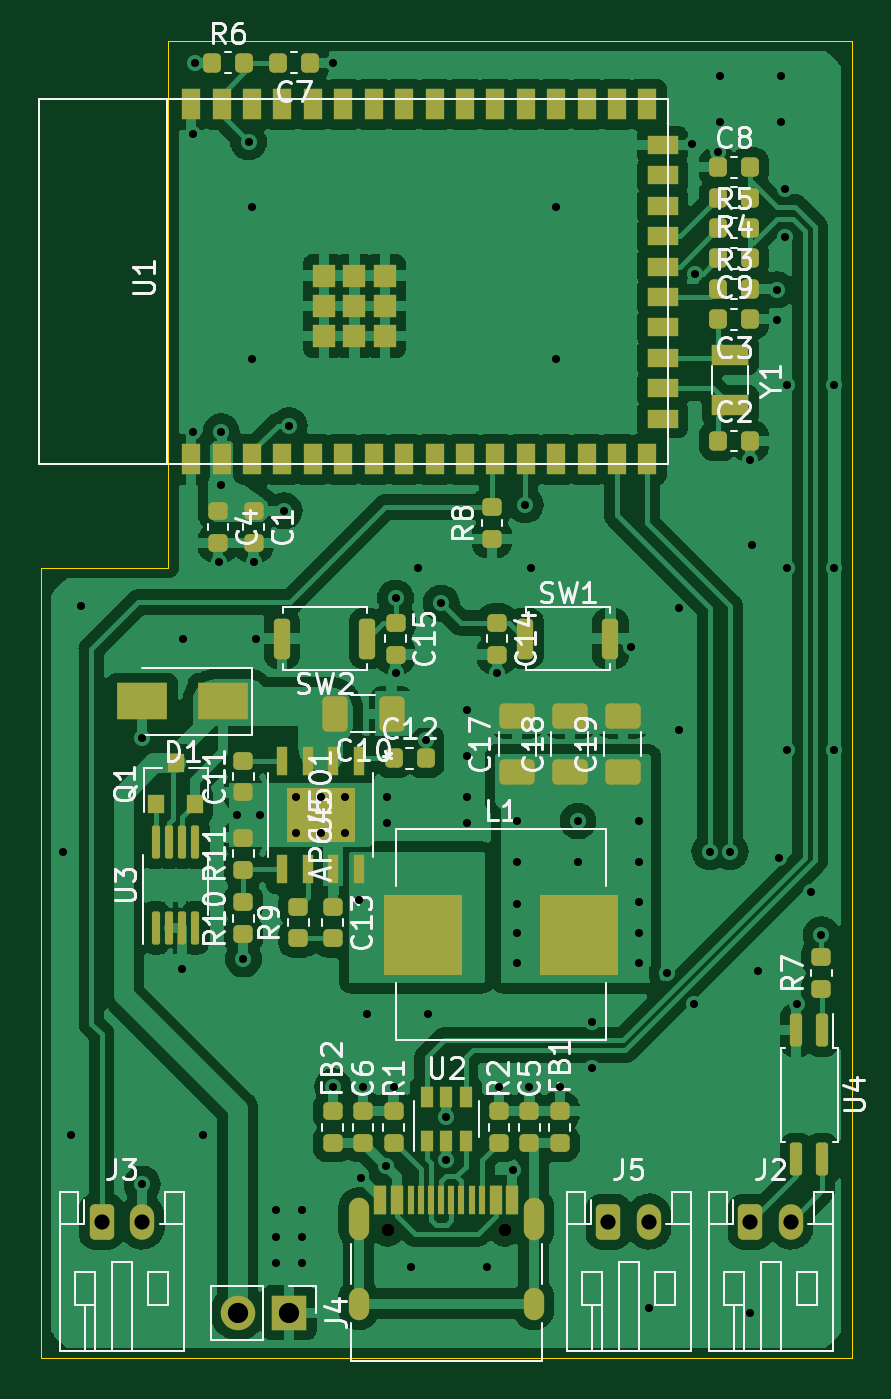
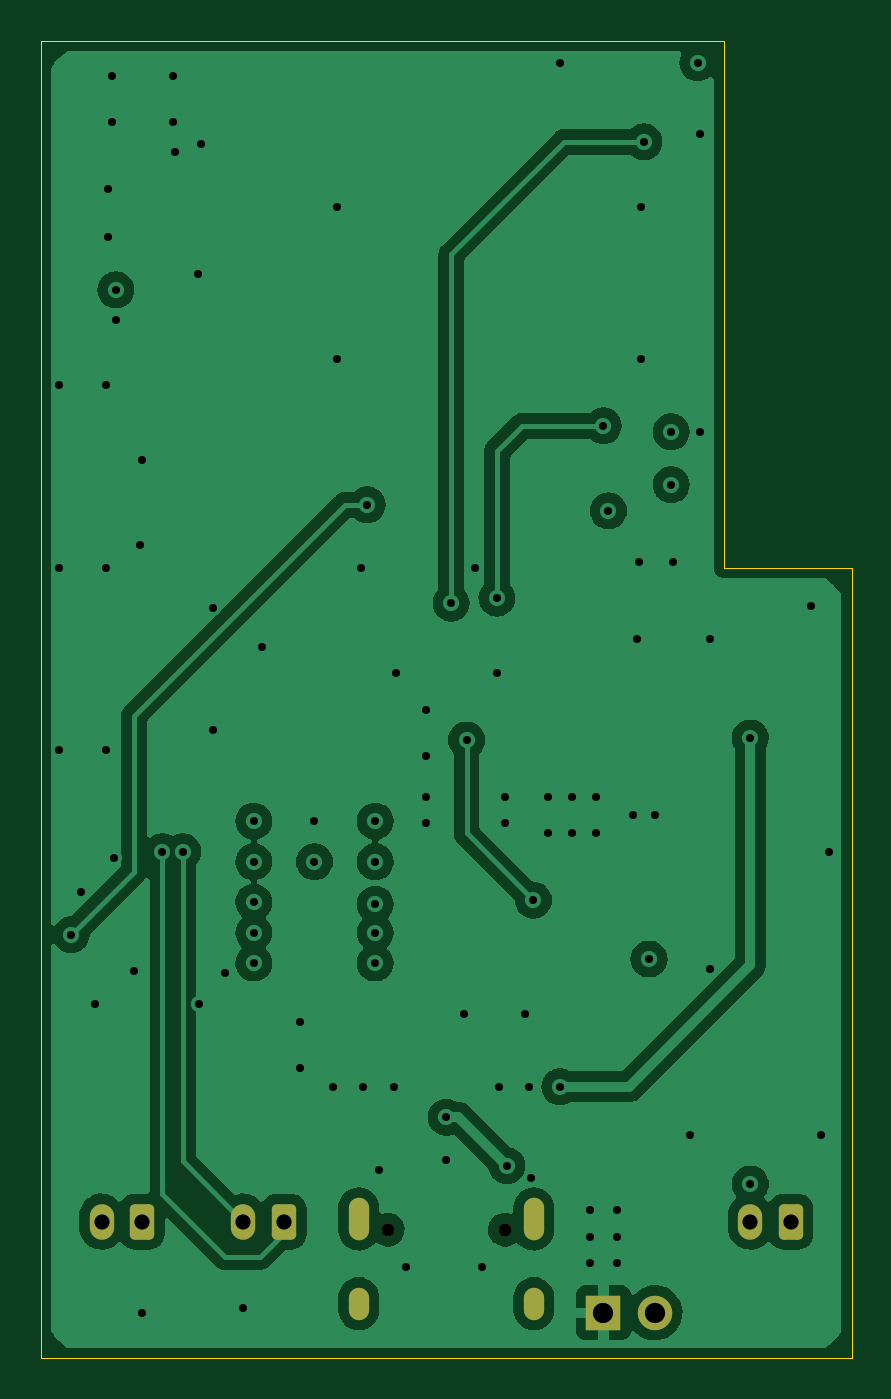
Circuit board: 13 layer files. Board 40.0 x 65.0 mm.
- bottom_copper: aquabotsBMS-B_Cu.gbr (94891 bytes)
- bottom_mask: aquabotsBMS-B_Mask.gbr (1781 bytes)
- paste: aquabotsBMS-B_Paste.gbr (458 bytes)
- bottom_silk: aquabotsBMS-B_Silkscreen.gbr (459 bytes)
- outline: aquabotsBMS-Edge_Cuts.gbr (792 bytes)
- top_copper: aquabotsBMS-F_Cu.gbr (210409 bytes)
- top_mask: aquabotsBMS-F_Mask.gbr (8425 bytes)
- paste: aquabotsBMS-F_Paste.gbr (9578 bytes)
- top_silk: aquabotsBMS-F_Silkscreen.gbr (47937 bytes)
- inner_copper: aquabotsBMS-In1_Cu.gbr (186413 bytes)
- inner_copper: aquabotsBMS-In2_Cu.gbr (83779 bytes)
- drill: aquabotsBMS-NPTH.drl (369 bytes)
- drill: aquabotsBMS-PTH.drl (2644 bytes)

=== bottom_copper: aquabotsBMS-B_Cu.gbr (94891 bytes, source omitted) ===
=== bottom_mask: aquabotsBMS-B_Mask.gbr (1781 bytes, source withheld) ===
=== paste: aquabotsBMS-B_Paste.gbr ===
%TF.GenerationSoftware,KiCad,Pcbnew,(6.0.2)*%
%TF.CreationDate,2022-03-14T11:31:15-04:00*%
%TF.ProjectId,aquabotsBMS,61717561-626f-4747-9342-4d532e6b6963,rev?*%
%TF.SameCoordinates,Original*%
%TF.FileFunction,Paste,Bot*%
%TF.FilePolarity,Positive*%
%FSLAX46Y46*%
G04 Gerber Fmt 4.6, Leading zero omitted, Abs format (unit mm)*
G04 Created by KiCad (PCBNEW (6.0.2)) date 2022-03-14 11:31:15*
%MOMM*%
%LPD*%
G01*
G04 APERTURE LIST*
G04 APERTURE END LIST*
M02*

=== bottom_silk: aquabotsBMS-B_Silkscreen.gbr ===
%TF.GenerationSoftware,KiCad,Pcbnew,(6.0.2)*%
%TF.CreationDate,2022-03-14T11:31:15-04:00*%
%TF.ProjectId,aquabotsBMS,61717561-626f-4747-9342-4d532e6b6963,rev?*%
%TF.SameCoordinates,Original*%
%TF.FileFunction,Legend,Bot*%
%TF.FilePolarity,Positive*%
%FSLAX46Y46*%
G04 Gerber Fmt 4.6, Leading zero omitted, Abs format (unit mm)*
G04 Created by KiCad (PCBNEW (6.0.2)) date 2022-03-14 11:31:15*
%MOMM*%
%LPD*%
G01*
G04 APERTURE LIST*
G04 APERTURE END LIST*
M02*

=== outline: aquabotsBMS-Edge_Cuts.gbr ===
%TF.GenerationSoftware,KiCad,Pcbnew,(6.0.2)*%
%TF.CreationDate,2022-03-14T11:31:15-04:00*%
%TF.ProjectId,aquabotsBMS,61717561-626f-4747-9342-4d532e6b6963,rev?*%
%TF.SameCoordinates,Original*%
%TF.FileFunction,Profile,NP*%
%FSLAX46Y46*%
G04 Gerber Fmt 4.6, Leading zero omitted, Abs format (unit mm)*
G04 Created by KiCad (PCBNEW (6.0.2)) date 2022-03-14 11:31:15*
%MOMM*%
%LPD*%
G01*
G04 APERTURE LIST*
%TA.AperFunction,Profile*%
%ADD10C,0.050000*%
%TD*%
G04 APERTURE END LIST*
D10*
X130000000Y-133000000D02*
X130000000Y-94000000D01*
X170000000Y-68000000D02*
X170000000Y-133000000D01*
X130000000Y-94000000D02*
X136300000Y-94000000D01*
X136300000Y-68000000D02*
X170000000Y-68000000D01*
X170000000Y-133000000D02*
X130000000Y-133000000D01*
X136300000Y-94000000D02*
X136300000Y-68000000D01*
M02*

=== top_copper: aquabotsBMS-F_Cu.gbr (210409 bytes, source omitted) ===
=== top_mask: aquabotsBMS-F_Mask.gbr (8425 bytes, source omitted) ===
=== paste: aquabotsBMS-F_Paste.gbr (9578 bytes, source omitted) ===
=== top_silk: aquabotsBMS-F_Silkscreen.gbr (47937 bytes, source omitted) ===
=== inner_copper: aquabotsBMS-In1_Cu.gbr (186413 bytes, source omitted) ===
=== inner_copper: aquabotsBMS-In2_Cu.gbr (83779 bytes, source omitted) ===
=== drill: aquabotsBMS-NPTH.drl ===
M48
; DRILL file {KiCad (6.0.2)} date Mon Mar 14 11:31:18 2022
; FORMAT={-:-/ absolute / inch / decimal}
; #@! TF.CreationDate,2022-03-14T11:31:18-04:00
; #@! TF.GenerationSoftware,Kicad,Pcbnew,(6.0.2)
; #@! TF.FileFunction,NonPlated,1,4,NPTH
FMAT,2
INCH
; #@! TA.AperFunction,NonPlated,NPTH,ComponentDrill
T1C0.0256
%
G90
G05
T1
X5.7917Y-4.9862
X6.0193Y-4.9862
T0
M30

=== drill: aquabotsBMS-PTH.drl ===
M48
; DRILL file {KiCad (6.0.2)} date Mon Mar 14 11:31:18 2022
; FORMAT={-:-/ absolute / inch / decimal}
; #@! TF.CreationDate,2022-03-14T11:31:18-04:00
; #@! TF.GenerationSoftware,Kicad,Pcbnew,(6.0.2)
; #@! TF.FileFunction,Plated,1,4,PTH
FMAT,2
INCH
; #@! TA.AperFunction,Plated,PTH,ViaDrill
T1C0.0157
; #@! TA.AperFunction,Plated,PTH,ComponentDrill
T2C0.0236
; #@! TA.AperFunction,Plated,PTH,ComponentDrill
T3C0.0295
; #@! TA.AperFunction,Plated,PTH,ComponentDrill
T4C0.0394
%
G90
G05
T1
X5.1614Y-4.252
X5.1772Y-4.8031
X5.1969Y-3.7756
X5.315Y-4.0315
X5.315Y-4.8976
X5.3927Y-4.4793
X5.3937Y-3.8386
X5.4134Y-2.8583
X5.4134Y-3.437
X5.4173Y-2.7205
X5.4331Y-4.8031
X5.4646Y-3.689
X5.4685Y-3.437
X5.4685Y-3.5394
X5.5Y-4.1811
X5.5118Y-4.4606
X5.5217Y-2.874
X5.5276Y-3.0
X5.5276Y-3.2953
X5.5315Y-3.689
X5.5354Y-3.8386
X5.5433Y-4.1811
X5.5748Y-4.9488
X5.5748Y-5.0
X5.5748Y-5.0512
X5.5906Y-3.5906
X5.6004Y-3.4252
X5.6142Y-4.1457
X5.6142Y-4.2165
X5.626Y-4.9488
X5.626Y-5.0
X5.626Y-5.0512
X5.6614Y-4.1457
X5.6614Y-4.2165
X5.685Y-2.7205
X5.685Y-4.7087
X5.7087Y-4.1457
X5.7087Y-4.2165
X5.7362Y-4.3465
X5.7402Y-4.8858
X5.7441Y-4.7087
X5.752Y-4.5669
X5.7876Y-4.862
X5.7913Y-4.1457
X5.7913Y-4.1969
X5.8031Y-4.7087
X5.8071Y-3.7598
X5.8071Y-3.9055
X5.8366Y-5.0591
X5.8504Y-3.7008
X5.8661Y-4.0354
X5.8701Y-4.5669
X5.8957Y-3.7697
X5.9055Y-4.7677
X5.9055Y-4.8504
X5.9449Y-3.9764
X5.9449Y-4.0669
X5.9449Y-4.1457
X5.9449Y-4.1969
X5.9843Y-5.0591
X6.0039Y-3.9055
X6.0079Y-4.7087
X6.0354Y-4.8701
X6.0433Y-4.1929
X6.0433Y-4.2717
X6.0433Y-4.3543
X6.0433Y-4.4094
X6.0433Y-4.4685
X6.0591Y-3.5787
X6.0669Y-4.7087
X6.0709Y-3.7008
X6.1181Y-3.0
X6.1181Y-3.2953
X6.126Y-4.7087
X6.1614Y-4.1929
X6.1614Y-4.2717
X6.189Y-4.5827
X6.189Y-4.6732
X6.2638Y-3.8543
X6.2795Y-4.1929
X6.2795Y-4.2717
X6.2795Y-4.3504
X6.2795Y-4.4094
X6.2795Y-4.4685
X6.2992Y-5.1378
X6.3346Y-4.4882
X6.3583Y-3.7795
X6.3583Y-4.0157
X6.3819Y-2.878
X6.3858Y-4.5472
X6.3878Y-3.1299
X6.4173Y-4.252
X6.4331Y-2.8937
X6.437Y-2.7461
X6.437Y-2.8346
X6.4567Y-4.252
X6.4961Y-3.4921
X6.4961Y-5.1476
X6.5Y-3.6575
X6.5118Y-4.4843
X6.5472Y-3.1614
X6.5472Y-3.2205
X6.5512Y-4.2638
X6.5551Y-2.7461
X6.5551Y-2.8346
X6.563Y-2.9646
X6.563Y-3.0591
X6.5669Y-3.3465
X6.5669Y-3.7008
X6.5669Y-4.0551
X6.5866Y-4.5472
X6.6142Y-4.3307
X6.6339Y-4.4134
X6.6575Y-3.3465
X6.6575Y-3.7008
X6.6575Y-4.0551
T3
X5.2362Y-4.9705
X5.315Y-4.9705
X6.2205Y-4.9705
X6.2992Y-4.9705
X6.4961Y-4.9705
X6.5748Y-4.9705
T4
X5.5004Y-5.1476
X5.6004Y-5.1476
T2
G00X5.7354Y-4.9437
M15
G01X5.7354Y-4.987
M16
G05
G00X5.7354Y-5.1181
M15
G01X5.7354Y-5.1417
M16
G05
G00X6.0756Y-4.9437
M15
G01X6.0756Y-4.987
M16
G05
G00X6.0756Y-5.1181
M15
G01X6.0756Y-5.1417
M16
G05
T0
M30

